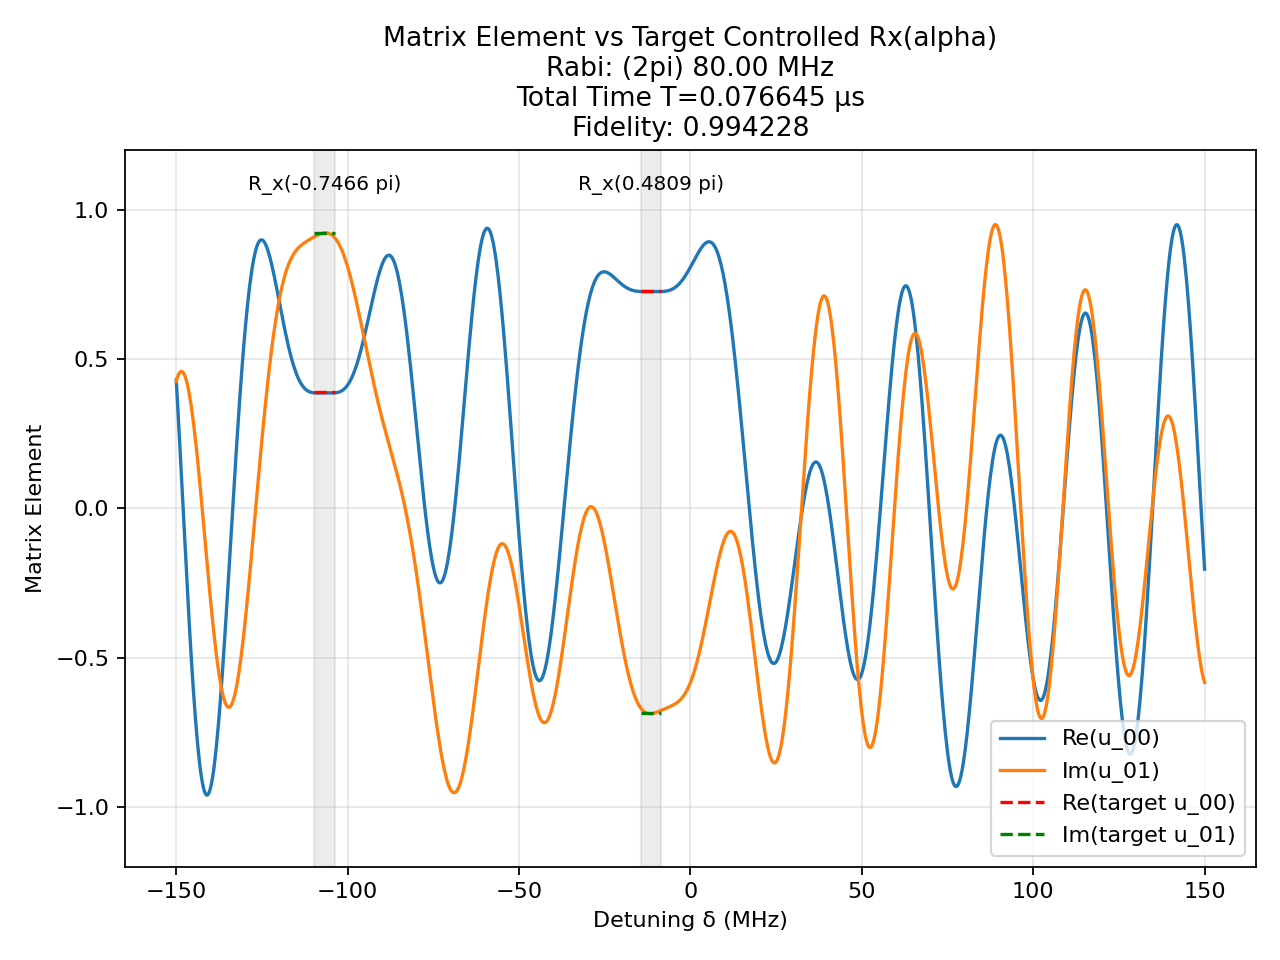

Source data for this figure (header and first rows):
t (us), H_x (2pi MHz), H_z (2pi MHz)
0.002103, -80.0, 0.0
0.0008333, 0.0, 150.0
0.001337, -80.0, 0.0
0.0008333, 0.0, 150.0
0.0002859, -80.0, 0.0
0.0008333, 0.0, 150.0
3.284471086445056e-05, 80.0, 0.0
0.0008333, 0.0, 150.0
0.0001255, 80.0, 0.0
0.0008333, 0.0, 150.0
0.0002493, 80.0, 0.0
0.0008333, 0.0, 150.0
0.0005449, 80.0, 0.0
0.0008333, 0.0, 150.0
0.001047, 80.0, 0.0
0.0008333, 0.0, 150.0
0.0007428, 80.0, 0.0
0.0008333, 0.0, 150.0
0.000466, -80.0, 0.0
0.0008333, 0.0, 150.0
0.001136, -80.0, 0.0
0.0008333, 0.0, 150.0
9.48573239298596e-05, -80.0, 0.0
0.0008333, 0.0, 150.0
5.472682270255669e-05, -80.0, 0.0
0.0008333, 0.0, 150.0
0.000409, -80.0, 0.0
0.0008333, 0.0, 150.0
0.0003967, -80.0, 0.0
0.0008333, 0.0, 150.0
0.0007117, 80.0, 0.0
0.0008333, 0.0, 150.0
0.001498, 80.0, 0.0
0.0008333, 0.0, 150.0
0.0006418, 80.0, 0.0
0.0008333, 0.0, 150.0
0.0003498, 80.0, 0.0
0.0008333, 0.0, 150.0
0.0008812, 80.0, 0.0
0.0008333, 0.0, 150.0
0.000675, 80.0, 0.0
0.0008333, 0.0, 150.0
0.0004891, -80.0, 0.0
0.0008333, 0.0, 150.0
0.001489, -80.0, 0.0
0.0008333, 0.0, 150.0
0.001903, -80.0, 0.0
0.0008333, 0.0, 150.0
0.0001055, -80.0, 0.0
0.0008333, 0.0, 150.0
5.843194417313581e-05, 80.0, 0.0
0.0008333, 0.0, 150.0
0.0008832, -80.0, 0.0
0.0008333, 0.0, 150.0
0.0004457, -80.0, 0.0
0.0008333, 0.0, 150.0
0.001261, 80.0, 0.0
0.0008333, 0.0, 150.0
0.001338, 80.0, 0.0
0.0008333, 0.0, 150.0
... 41 more rows
